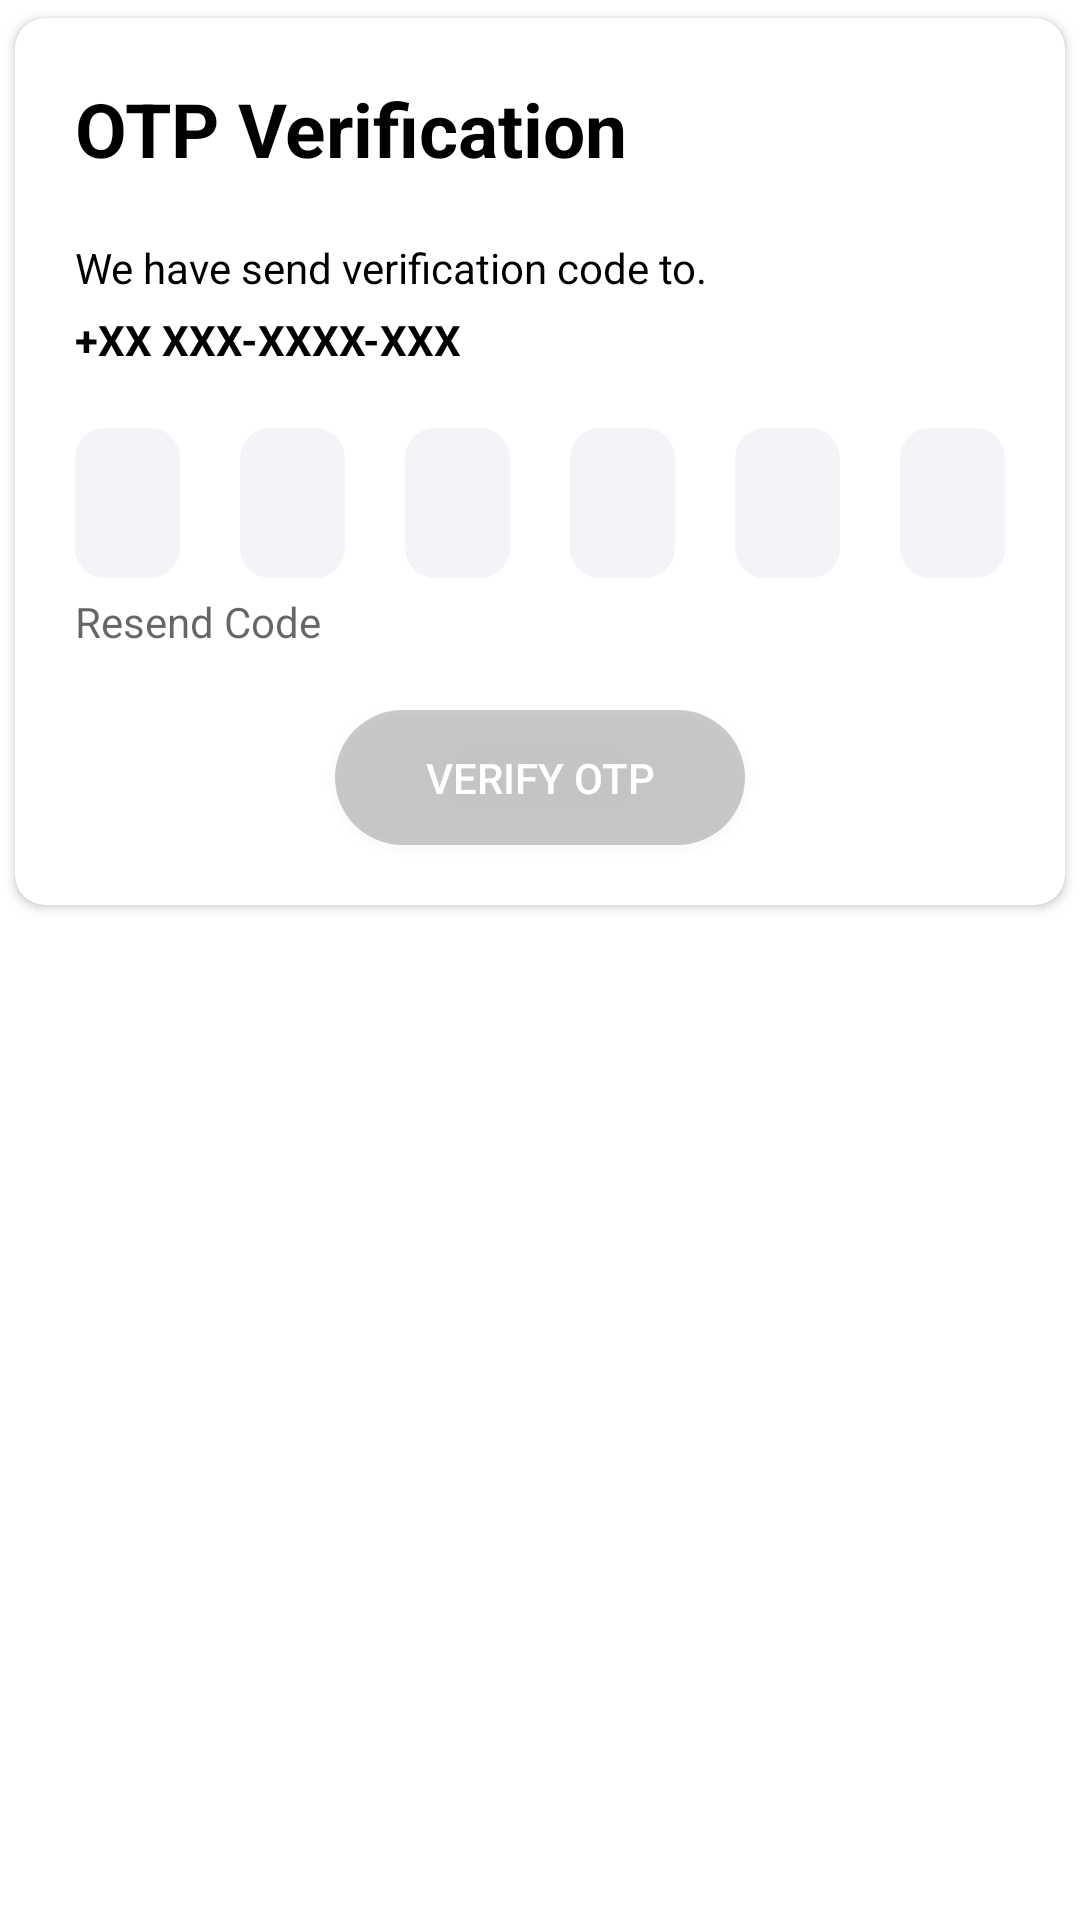

This screen was rendered from an Android layout file. Write that file and the resources it references.
<!-- AndroidManifest.xml: application theme Theme.Tumult -->
<!-- res/layout/dialog_otp_verification.xml -->
<?xml version="1.0" encoding="utf-8"?>
<RelativeLayout xmlns:android="http://schemas.android.com/apk/res/android"
    android:layout_width="match_parent"
    android:layout_height="match_parent"
    xmlns:app="http://schemas.android.com/apk/res-auto">

    <androidx.cardview.widget.CardView
        android:layout_width="match_parent"
        android:layout_height="wrap_content"
        app:cardUseCompatPadding="true"
        app:cardCornerRadius="10dp"
        app:cardBackgroundColor="@color/white">

        <LinearLayout
            android:layout_width="match_parent"
            android:layout_height="wrap_content"
            android:orientation="vertical">

            <TextView
                android:layout_width="wrap_content"
                android:layout_height="wrap_content"
                android:text="OTP Verification"
                android:textColor="@color/black"
                android:textSize="25sp"
                android:textStyle="bold"
                android:layout_marginStart="20dp"
                android:layout_marginEnd="20dp"
                android:layout_marginTop="20dp" />

            <TextView
                android:layout_width="wrap_content"
                android:layout_height="wrap_content"
                android:text="We have send verification code to."
                android:textColor="@color/black"
                android:layout_marginStart="20dp"
                android:layout_marginEnd="20dp"
                android:layout_marginTop="20dp"/>

            <TextView
                android:id="@+id/mobileNumber"
                android:layout_width="wrap_content"
                android:layout_height="wrap_content"
                android:text="+XX XXX-XXXX-XXX"
                android:textColor="@color/black"
                android:textStyle="bold"
                android:layout_marginStart="20dp"
                android:layout_marginTop="5dp"/>

            <LinearLayout
                android:layout_width="match_parent"
                android:layout_height="wrap_content"
                android:orientation="horizontal"
                android:gravity="center"
                android:weightSum="6"
                android:layout_marginStart="20dp"
                android:layout_marginEnd="20dp"
                android:layout_marginTop="20dp">

                <EditText
                    android:id="@+id/otpET1"
                    android:layout_width="50dp"
                    android:layout_height="50dp"
                    android:layout_marginEnd="10dp"
                    android:gravity="center"
                    android:inputType="number"
                    android:maxLines="1"
                    android:maxLength="1"
                    android:textStyle="bold"
                    android:textSize="30sp"
                    android:textColor="@color/black"
                    android:layout_weight="1"
                    android:background="@drawable/otp_box"/>

                <EditText
                    android:id="@+id/otpET2"
                    android:layout_width="50dp"
                    android:layout_height="50dp"
                    android:layout_marginStart="10dp"
                    android:layout_marginEnd="10dp"
                    android:gravity="center"
                    android:inputType="number"
                    android:maxLines="1"
                    android:maxLength="1"
                    android:textStyle="bold"
                    android:textSize="30sp"
                    android:textColor="@color/black"
                    android:layout_weight="1"
                    android:background="@drawable/otp_box"/>

                <EditText
                    android:id="@+id/otpET3"
                    android:layout_width="50dp"
                    android:layout_height="50dp"
                    android:layout_marginStart="10dp"
                    android:layout_marginEnd="10dp"
                    android:gravity="center"
                    android:inputType="number"
                    android:maxLines="1"
                    android:maxLength="1"
                    android:textStyle="bold"
                    android:textSize="30sp"
                    android:textColor="@color/black"
                    android:layout_weight="1"
                    android:background="@drawable/otp_box"/>

                <EditText
                    android:id="@+id/otpET4"
                    android:layout_width="50dp"
                    android:layout_height="50dp"
                    android:layout_marginStart="10dp"
                    android:layout_marginEnd="10dp"
                    android:gravity="center"
                    android:inputType="number"
                    android:maxLines="1"
                    android:maxLength="1"
                    android:textStyle="bold"
                    android:textSize="30sp"
                    android:textColor="@color/black"
                    android:layout_weight="1"
                    android:background="@drawable/otp_box"/>

                <EditText
                    android:id="@+id/otpET5"
                    android:layout_width="50dp"
                    android:layout_height="50dp"
                    android:layout_marginStart="10dp"
                    android:layout_marginEnd="10dp"
                    android:gravity="center"
                    android:inputType="number"
                    android:maxLines="1"
                    android:maxLength="1"
                    android:textStyle="bold"
                    android:textSize="30sp"
                    android:textColor="@color/black"
                    android:layout_weight="1"
                    android:background="@drawable/otp_box"/>

                <EditText
                    android:id="@+id/otpET6"
                    android:layout_width="50dp"
                    android:layout_height="50dp"
                    android:layout_marginStart="10dp"
                    android:gravity="center"
                    android:inputType="number"
                    android:maxLines="1"
                    android:maxLength="1"
                    android:textStyle="bold"
                    android:textSize="30sp"
                    android:textColor="@color/black"
                    android:layout_weight="1"
                    android:background="@drawable/otp_box"/>

            </LinearLayout>



            <TextView
                android:id="@+id/resendOTP"
                android:layout_width="wrap_content"
                android:layout_height="wrap_content"
                android:text="Resend Code"
                android:textColor="#99000000"
                android:layout_marginStart="20dp"
                android:layout_marginEnd="20dp"
                android:layout_marginTop="5dp"/>

            <androidx.appcompat.widget.AppCompatButton
                android:id="@+id/verifyOTP"
                android:layout_width="wrap_content"
                android:layout_height="45dp"
                android:text="Verify OTP"
                android:textColor="@color/white"
                android:layout_gravity="center"
                android:paddingStart="30dp"
                android:paddingEnd="30dp"
                android:layout_marginTop="20dp"
                android:layout_marginBottom="20dp"
                android:background="@drawable/otp_btn_black_brown"/>

        </LinearLayout>

    </androidx.cardview.widget.CardView>

</RelativeLayout>
<!-- resources referenced by this layout -->
<resources>
  <color name="black">#FF000000</color>
  <color name="white">#FFFFFFFF</color>
  <!-- drawable otp_box (drawable) -->
  <?xml version="1.0" encoding="utf-8"?>
  <shape xmlns:android="http://schemas.android.com/apk/res/android" android:shape="rectangle">
      <corners android:radius="10dp"/>
      <solid android:color="#0D132F7A"/>
  </shape>
  <!-- drawable otp_btn_black_brown (drawable) -->
  <?xml version="1.0" encoding="utf-8"?>
  <shape xmlns:android="http://schemas.android.com/apk/res/android" android:shape="rectangle">
      <corners android:radius="100dp"/>
      <solid android:color="#33000000"/>
  </shape>
  <style name="Theme.Tumult" parent="Theme.MaterialComponents.DayNight.NoActionBar">
          
          <item name="colorPrimary">@color/white</item>
          <item name="colorPrimaryVariant">@color/primary</item>
          <item name="colorOnPrimary">@color/white</item>
          
          <item name="colorSecondary">@color/teal_200</item>
          <item name="colorSecondaryVariant">@color/teal_700</item>
          <item name="colorOnSecondary">@color/black</item>
          
          <item name="android:statusBarColor">@color/white</item>
          
      </style>
  <color name="primary">#F72225</color>
  <color name="teal_200">#0070DA</color>
  <color name="teal_700">#FF018786</color>
</resources>
